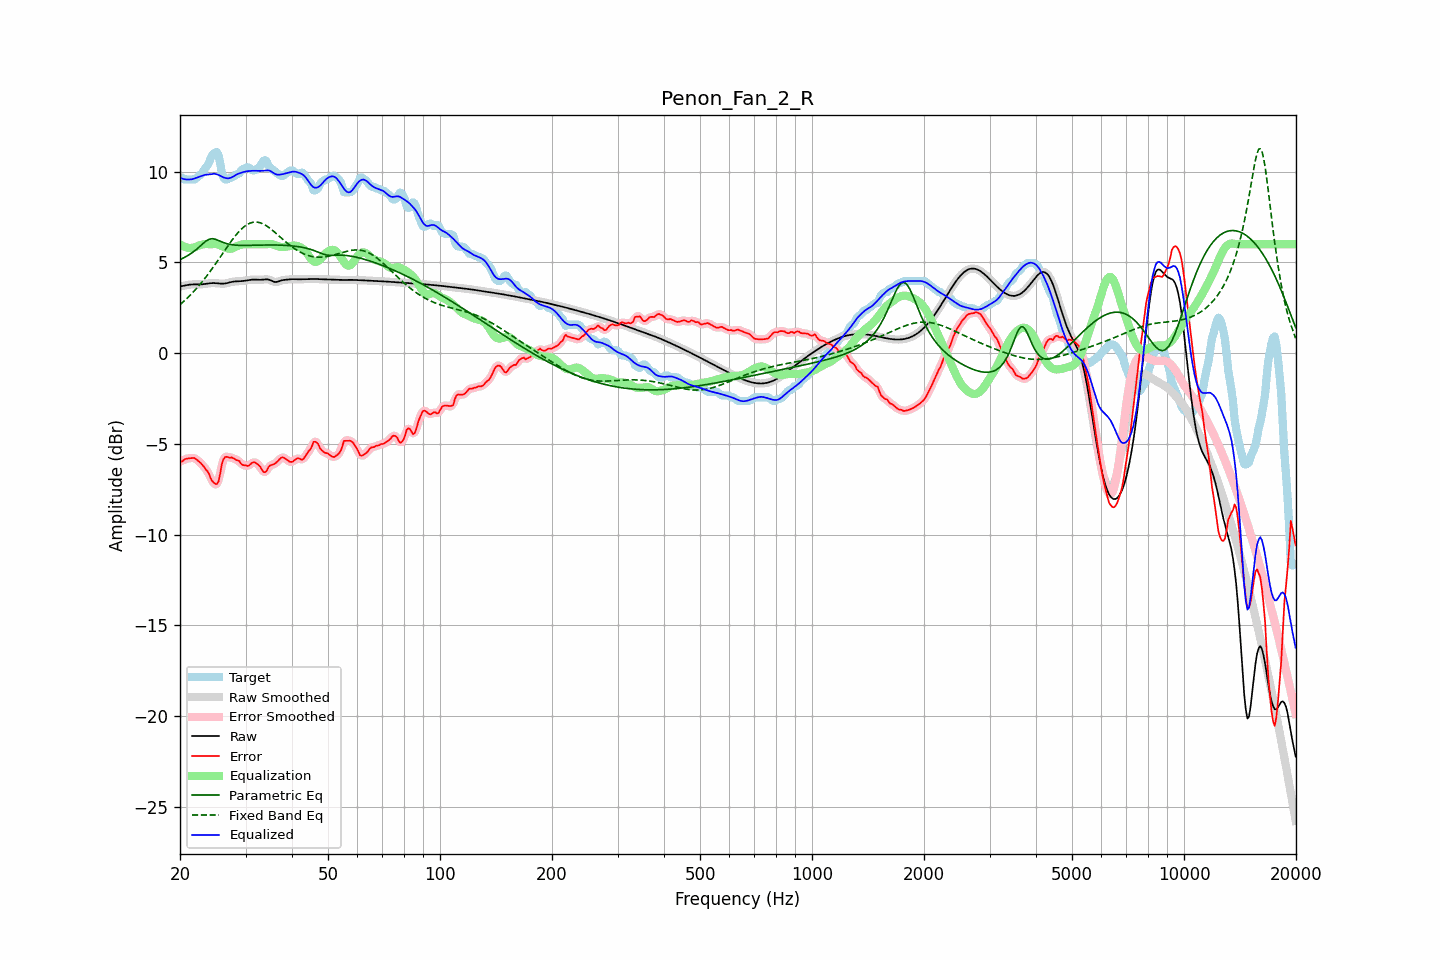

The file beside this chart, header and first rows:
frequency, raw, error, smoothed, error_smoothed, equalization, parametric_eq, fixed_band_eq, equalized_raw, equalized_smoothed, target
20.00, 3.68, -5.96, 3.67, -5.99, 5.99, 5.15, 2.67, 9.67, 9.67, 9.64
20.20, 3.69, -5.98, 3.69, -5.94, 5.94, 5.19, 2.75, 9.63, 9.63, 9.67
20.40, 3.71, -5.92, 3.71, -5.90, 5.89, 5.24, 2.82, 9.60, 9.60, 9.63
20.61, 3.73, -5.84, 3.73, -5.87, 5.85, 5.29, 2.91, 9.58, 9.58, 9.57
20.81, 3.75, -5.82, 3.75, -5.82, 5.82, 5.33, 2.99, 9.57, 9.57, 9.57
21.02, 3.76, -5.81, 3.76, -5.80, 5.80, 5.39, 3.07, 9.57, 9.57, 9.57
21.23, 3.77, -5.79, 3.77, -5.79, 5.79, 5.44, 3.16, 9.57, 9.57, 9.57
21.44, 3.78, -5.79, 3.78, -5.78, 5.79, 5.50, 3.25, 9.58, 9.58, 9.57
21.66, 3.79, -5.78, 3.79, -5.78, 5.81, 5.56, 3.34, 9.60, 9.60, 9.57
21.87, 3.79, -5.78, 3.79, -5.80, 5.84, 5.63, 3.44, 9.62, 9.62, 9.57
22.09, 3.79, -5.85, 3.79, -5.85, 5.87, 5.70, 3.54, 9.65, 9.65, 9.63
22.31, 3.79, -5.92, 3.79, -5.91, 5.90, 5.78, 3.64, 9.69, 9.69, 9.71
22.54, 3.79, -5.99, 3.79, -5.99, 5.93, 5.85, 3.74, 9.72, 9.72, 9.78
22.76, 3.79, -6.07, 3.79, -6.07, 5.96, 5.93, 3.85, 9.75, 9.75, 9.86
22.99, 3.79, -6.17, 3.80, -6.17, 5.99, 6.02, 3.95, 9.78, 9.78, 9.96
23.22, 3.81, -6.28, 3.81, -6.28, 6.00, 6.09, 4.07, 9.81, 9.81, 10.08
23.45, 3.82, -6.42, 3.82, -6.39, 6.01, 6.17, 4.18, 9.83, 9.83, 10.24
23.69, 3.83, -6.50, 3.83, -6.52, 6.01, 6.22, 4.30, 9.84, 9.84, 10.33
23.92, 3.84, -6.65, 3.84, -6.68, 6.01, 6.27, 4.41, 9.85, 9.85, 10.49
24.16, 3.85, -6.88, 3.85, -6.86, 6.00, 6.29, 4.53, 9.86, 9.85, 10.73
24.40, 3.86, -7.04, 3.86, -7.03, 6.01, 6.31, 4.66, 9.87, 9.87, 10.90
24.65, 3.86, -7.14, 3.86, -7.16, 6.02, 6.29, 4.78, 9.88, 9.88, 11.01
24.89, 3.86, -7.21, 3.86, -7.24, 6.02, 6.28, 4.91, 9.88, 9.88, 11.07
25.14, 3.85, -7.22, 3.85, -7.20, 6.00, 6.24, 5.03, 9.85, 9.85, 11.07
25.39, 3.84, -7.07, 3.84, -6.98, 5.98, 6.21, 5.16, 9.82, 9.82, 10.91
25.65, 3.83, -6.64, 3.83, -6.62, 5.94, 6.17, 5.29, 9.77, 9.77, 10.47
25.91, 3.83, -6.13, 3.83, -6.21, 5.90, 6.13, 5.42, 9.73, 9.73, 9.96
26.16, 3.83, -5.86, 3.83, -5.89, 5.86, 6.10, 5.55, 9.69, 9.69, 9.69
26.43, 3.84, -5.73, 3.84, -5.73, 5.82, 6.06, 5.68, 9.66, 9.66, 9.57
26.69, 3.86, -5.71, 3.86, -5.71, 5.78, 6.04, 5.81, 9.64, 9.64, 9.57
26.96, 3.88, -5.73, 3.88, -5.72, 5.76, 6.01, 5.94, 9.63, 9.63, 9.61
27.23, 3.90, -5.77, 3.90, -5.74, 5.75, 6.00, 6.06, 9.65, 9.65, 9.67
27.50, 3.92, -5.75, 3.92, -5.76, 5.76, 5.98, 6.19, 9.68, 9.68, 9.67
27.77, 3.94, -5.79, 3.94, -5.79, 5.79, 5.97, 6.30, 9.72, 9.72, 9.72
28.05, 3.95, -5.83, 3.95, -5.83, 5.83, 5.96, 6.42, 9.78, 9.78, 9.78
28.33, 3.95, -5.90, 3.95, -5.87, 5.88, 5.95, 6.53, 9.84, 9.84, 9.85
28.62, 3.96, -5.91, 3.96, -5.92, 5.92, 5.94, 6.63, 9.88, 9.88, 9.87
28.90, 3.96, -5.96, 3.96, -6.00, 5.95, 5.94, 6.73, 9.91, 9.91, 9.92
29.19, 3.97, -6.10, 3.97, -6.07, 5.97, 5.94, 6.82, 9.94, 9.94, 10.06
29.48, 3.97, -6.17, 3.97, -6.14, 5.99, 5.94, 6.90, 9.97, 9.97, 10.14
29.78, 3.99, -6.18, 3.99, -6.19, 6.01, 5.94, 6.98, 9.99, 9.99, 10.17
30.08, 4.00, -6.18, 4.00, -6.21, 6.01, 5.94, 7.04, 10.01, 10.01, 10.18
30.38, 4.02, -6.23, 4.02, -6.20, 6.01, 5.94, 7.10, 10.03, 10.03, 10.24
30.68, 4.03, -6.19, 4.03, -6.17, 6.01, 5.94, 7.14, 10.04, 10.04, 10.22
30.99, 4.04, -6.11, 4.04, -6.11, 6.00, 5.94, 7.18, 10.04, 10.04, 10.15
31.30, 4.05, -6.04, 4.05, -6.05, 6.00, 5.94, 7.20, 10.05, 10.05, 10.09
31.61, 4.05, -6.01, 4.05, -6.02, 6.00, 5.95, 7.22, 10.05, 10.05, 10.07
31.93, 4.05, -6.04, 4.05, -6.04, 6.00, 5.95, 7.22, 10.05, 10.05, 10.09
32.24, 4.05, -6.11, 4.05, -6.10, 6.00, 5.95, 7.22, 10.05, 10.05, 10.16
32.57, 4.04, -6.18, 4.04, -6.18, 6.00, 5.95, 7.20, 10.04, 10.04, 10.22
32.89, 4.04, -6.27, 4.04, -6.30, 6.00, 5.95, 7.18, 10.04, 10.04, 10.31
33.22, 4.05, -6.43, 4.05, -6.43, 6.00, 5.96, 7.15, 10.05, 10.05, 10.48
33.55, 4.05, -6.56, 4.06, -6.53, 6.00, 5.96, 7.11, 10.05, 10.06, 10.61
33.89, 4.07, -6.56, 4.06, -6.54, 6.00, 5.96, 7.06, 10.07, 10.06, 10.63
34.23, 4.07, -6.48, 4.07, -6.46, 6.00, 5.96, 7.00, 10.07, 10.07, 10.55
34.57, 4.06, -6.29, 4.05, -6.33, 6.01, 5.96, 6.94, 10.07, 10.07, 10.35
34.92, 4.03, -6.20, 4.03, -6.22, 6.02, 5.96, 6.88, 10.04, 10.04, 10.22
35.27, 3.99, -6.17, 3.99, -6.16, 6.01, 5.96, 6.81, 10.00, 10.00, 10.16
35.62, 3.95, -6.13, 3.95, -6.13, 5.99, 5.96, 6.74, 9.94, 9.94, 10.08
35.97, 3.92, -6.09, 3.93, -6.09, 5.96, 5.96, 6.66, 9.88, 9.89, 10.01
... 635 more rows
